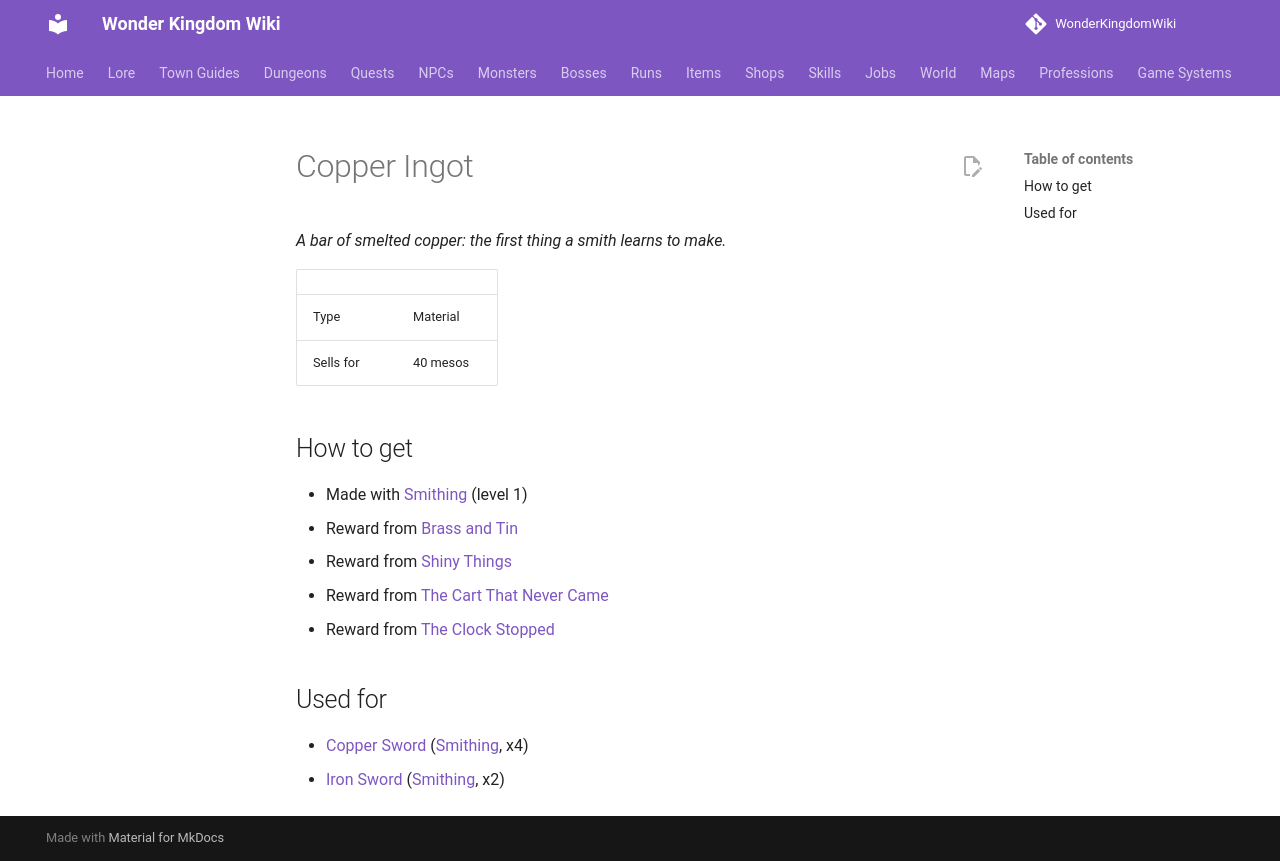

repository: alonohana627/WonderKingdomWiki · page: items/copper_ingot/index.html · generator: mkdocs

<!-- Generated by tools/generate.py from GameLib. Do not edit: changes are overwritten. -->

# Copper Ingot

*A bar of smelted copper: the first thing a smith learns to make.*

|  |  |
|---|---|
| Type | Material |
| Sells for | 40 mesos |

## How to get

- Made with [Smithing](../professions/smithing.md) (level 1)
- Reward from [Brass and Tin](../quests/brass_and_tin.md)
- Reward from [Shiny Things](../quests/shiny_things.md)
- Reward from [The Cart That Never Came](../quests/the_cart_that_never_came.md)
- Reward from [The Clock Stopped](../quests/the_clock_stopped.md)

## Used for

- [Copper Sword](../items/copper_sword.md) ([Smithing](../professions/smithing.md), x4)
- [Iron Sword](../items/iron_sword.md) ([Smithing](../professions/smithing.md), x2)
